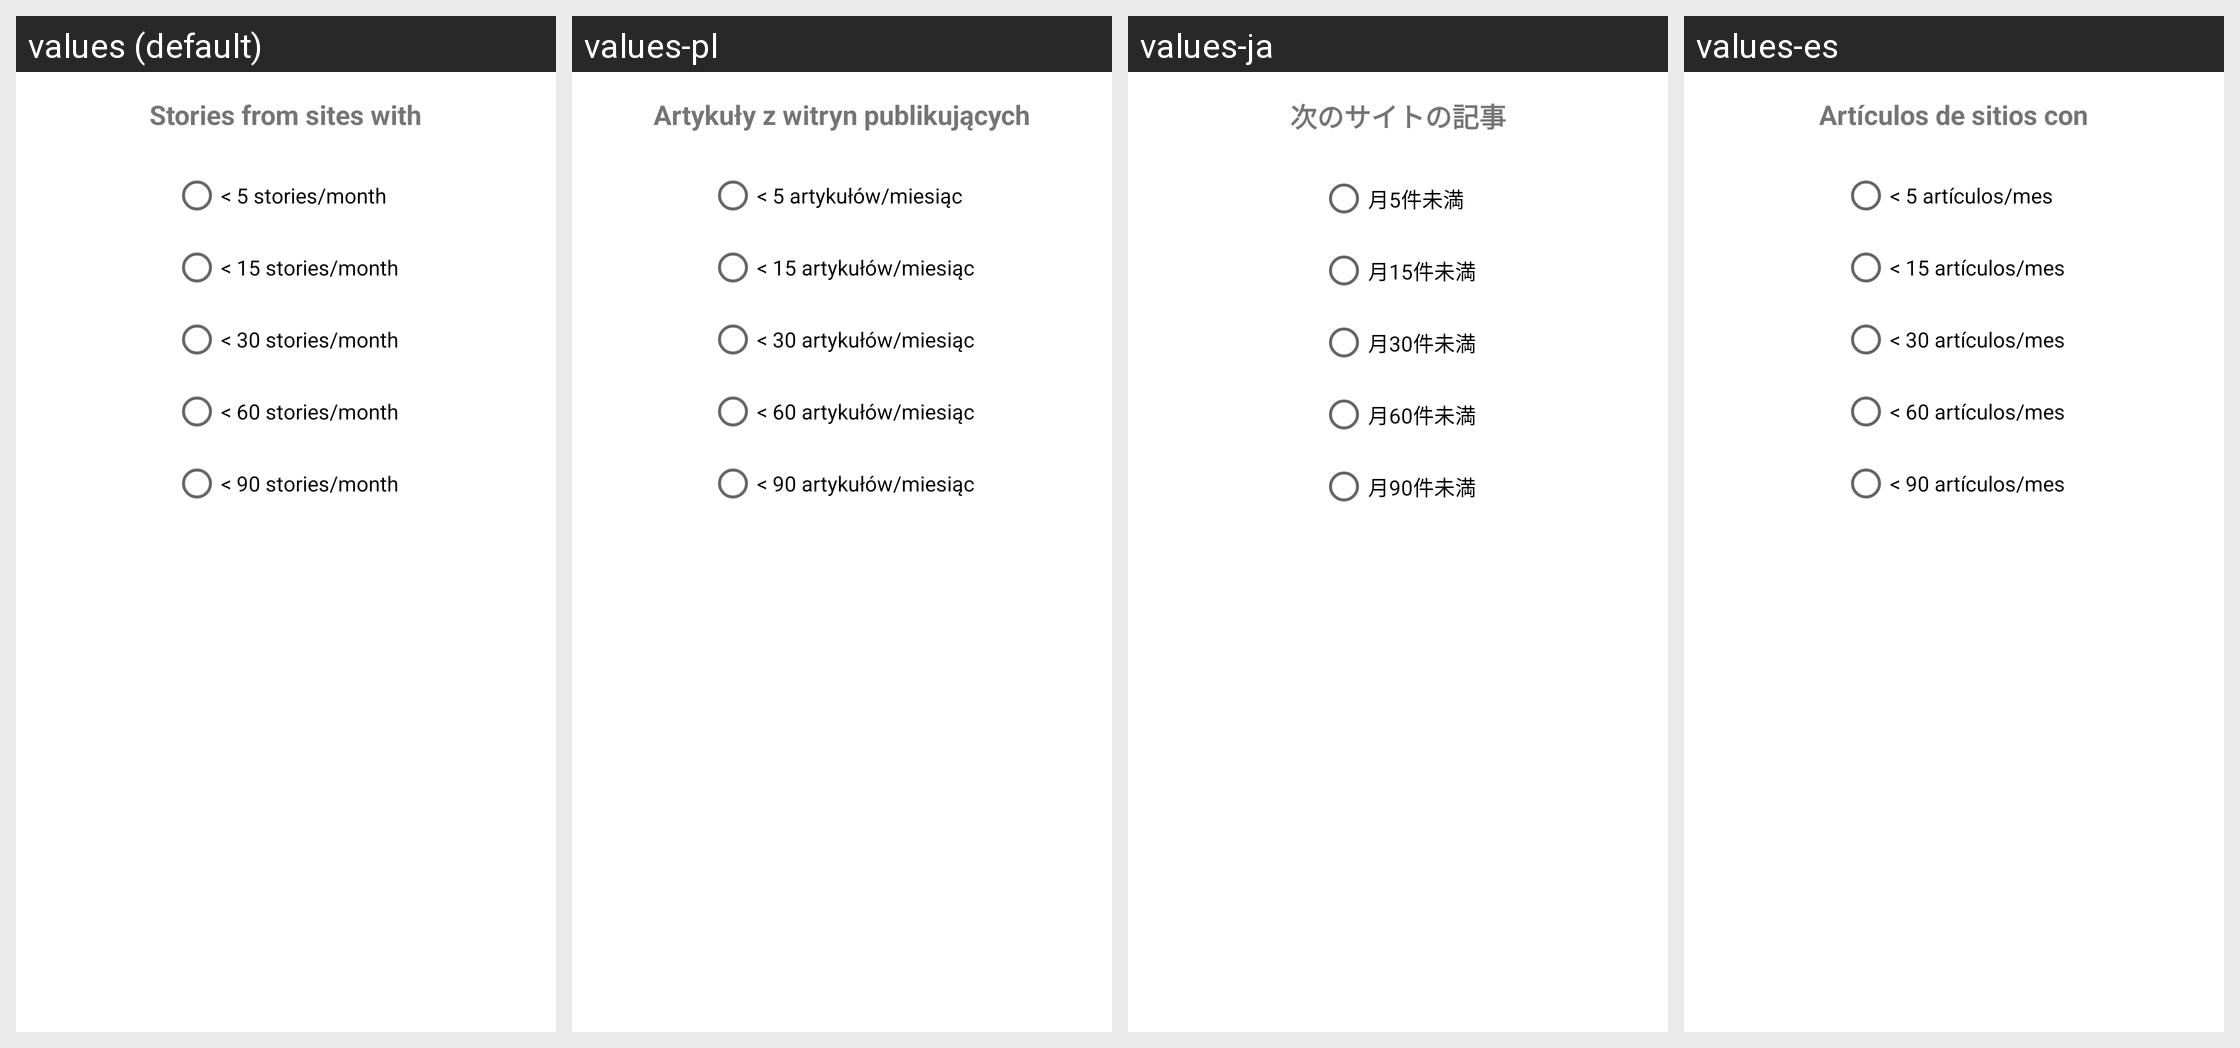

Strings drawn on this Android screen and how each of the app's shown locales translates them:
Android screen res/layout/infrequent_cutoff_dialog.xml rendered under 4 locales, left to right: values (default), values-pl, values-ja, values-es. Device: Nexus 5 (rendered at 1080×1920; each locale shown at half size, 540×960, under a caption strip naming it); theme Theme.MaterialComponents.DayNight.NoActionBar.
Other locales in the repository, not shown: values-ar, values-de, values-fr, values-he, values-hi, values-id, values-in, values-it, values-iw, values-ko, values-nl, values-pt-rBR, values-ru, values-th, values-tr, values-uk, values-vi.
Strings drawn on this screen, with the default value and each locale's value (text and hints the layout hard-codes, and strings that could not be matched under every locale, appear in the picture but are not listed):

infrequent_choice_title
  values: Stories from sites with
  values-pl: Artykuły z witryn publikujących
  values-ja: 次のサイトの記事
  values-es: Artículos de sitios con

infrequent_5
  values: < 5 stories/month
  values-pl: < 5 artykułów/miesiąc
  values-ja: 月5件未満
  values-es: < 5 artículos/mes

infrequent_15
  values: < 15 stories/month
  values-pl: < 15 artykułów/miesiąc
  values-ja: 月15件未満
  values-es: < 15 artículos/mes

infrequent_30
  values: < 30 stories/month
  values-pl: < 30 artykułów/miesiąc
  values-ja: 月30件未満
  values-es: < 30 artículos/mes

infrequent_60
  values: < 60 stories/month
  values-pl: < 60 artykułów/miesiąc
  values-ja: 月60件未満
  values-es: < 60 artículos/mes

infrequent_90
  values: < 90 stories/month
  values-pl: < 90 artykułów/miesiąc
  values-ja: 月90件未満
  values-es: < 90 artículos/mes
